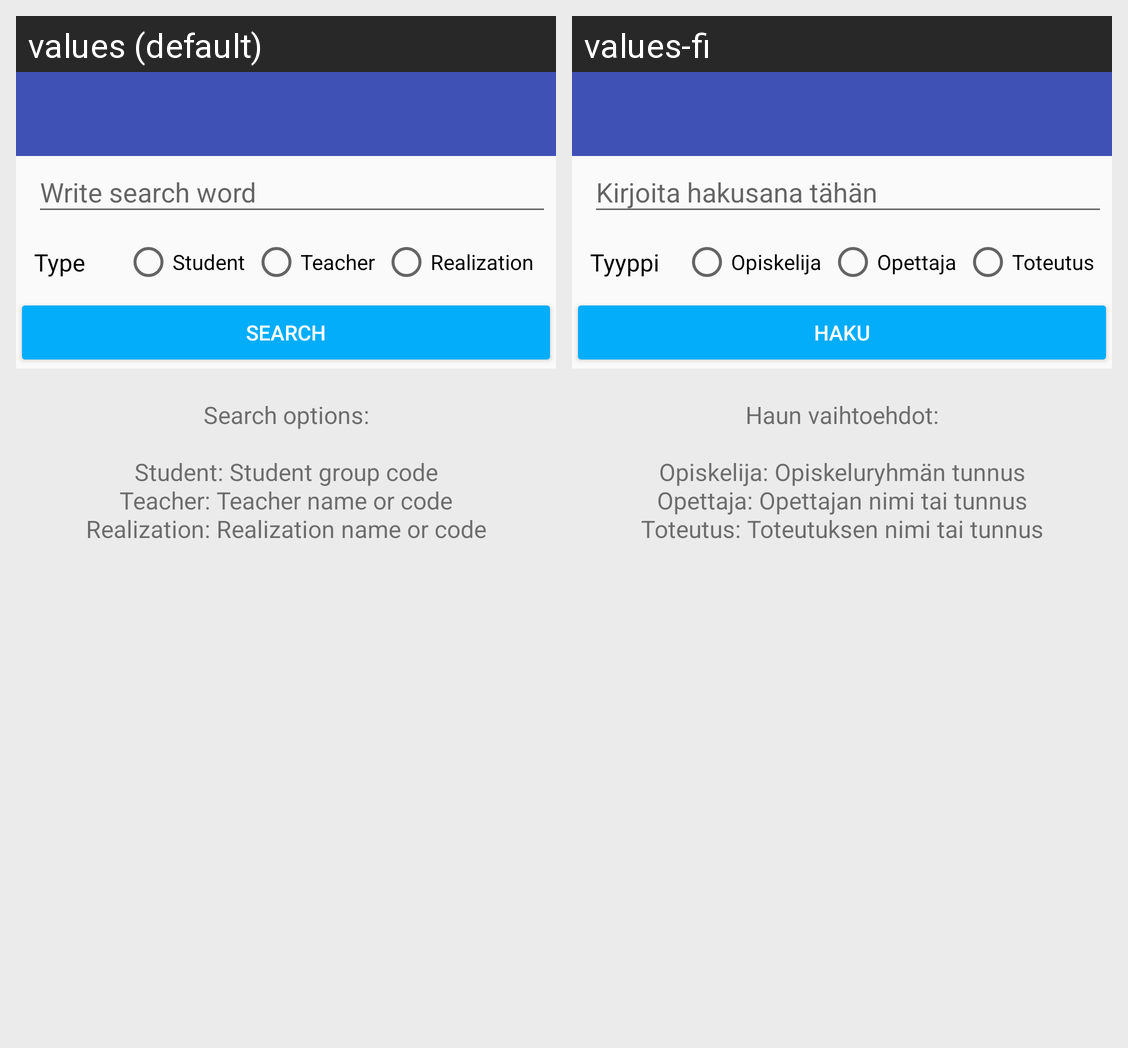

This grid shows one Android layout under two languages. Give, for every string resource on the screen, its name, the default text and each shown locale's text.
Android screen res/layout/activity_basket_search.xml rendered under 2 locales, left to right: values (default), values-fi. Device: Nexus 5 (rendered at 1080×1920; each locale shown at half size, 540×960, under a caption strip naming it); theme AppTheme.
Strings drawn on this screen, with the default value and each locale's value (text and hints the layout hard-codes, and strings that could not be matched under every locale, appear in the picture but are not listed):

write_search_word
  values: Write search word
  values-fi: Kirjoita hakusana tähän

type
  values: Type
  values-fi: Tyyppi

student
  values: Student
  values-fi: Opiskelija

teacher
  values: Teacher
  values-fi: Opettaja

realization
  values: Realization
  values-fi: Toteutus

search
  values: Search
  values-fi: Haku

study_basket_search_help
  values: Search options:
      
      Student: Student group code
      Teacher: Teacher name or code
      Realization: Realization name or code
  values-fi: Haun vaihtoehdot:
      
      Opiskelija: Opiskeluryhmän tunnus
      Opettaja: Opettajan nimi tai tunnus
      Toteutus: Toteutuksen nimi tai tunnus
